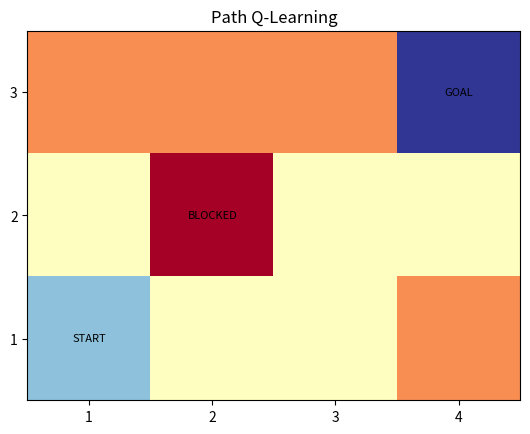

Generate this figure with matplotlib:
import numpy as np
import matplotlib.pyplot as plt
from typing import List
RawStateType = List[List[List[int]]]

from itertools import permutations

class Scenario():
    def __init__(self, apartado):
        self.num_rows = 3
        self.num_columns = 4
        self.num_states = self.num_rows * self.num_columns
        self.num_actions = 4
        self.Q = np.zeros((self.num_states, self.num_actions))
        self.gamma = 0  # Factor de descuento
        self.alpha = 0 # Tasa de aprendizaje
        self.start_position = (2, 0)
        self.goal_position = (0, 3)
        self.goal_state = self.goal_position[0] * self.num_columns + self.goal_position[1]
        self.blocked_position = (1, 1)
        self.blocked_state = self.blocked_position[0] * self.num_columns + self.blocked_position[1]

        self.blocked_states = [self.blocked_state]
        if apartado == 'everywhere':
            self.rewards = np.full((self.num_states, self.num_actions),
                                   -1)  # Todas las acciones tienen una recompensa de -1
            # La acción que lleva a la casilla bloqueada tiene una recompensa de -10
            self.rewards[self.blocked_state, :] = -10
            # La acción que lleva al estado final tiene una recompensa de 100
            self.rewards[self.goal_state, :] = 100

        elif apartado == 'custom_rewards':
            self.startReward = -5
            self.blockedReward = -10
            self.goalReward = 100
            self.rewards = np.zeros((self.num_states, self.num_actions))

            # Asignar manualmente las recompensas según la estructura proporcionada
            self.rewards[0, :] = [-3, -3, -3, -3]
            self.rewards[1, :] = [-2, -2, -2, -2]
            self.rewards[2, :] = [-1, -1, -1, -1]
            self.rewards[3, :] = [self.goalReward, self.goalReward, self.goalReward, self.goalReward]
            self.rewards[4, :] = [-4, -4, -4, -4]
            self.rewards[5, :] = [self.blockedReward, self.blockedReward, self.blockedReward, self.blockedReward]
            self.rewards[6, :] = [-2, -2, -2, -2]
            self.rewards[7, :] = [-1, -1, -1, -1]
            self.rewards[8, :] = [self.startReward, self.startReward, self.startReward, self.startReward]
            self.rewards[9, :] = [-4, -4, -4, -4]
            self.rewards[10, :] = [-3, -3, -3, -3]
            self.rewards[11, :] = [-2, -2, -2, -2]


        self.num_episodes = 1000

    def visualize_board(self, optimal_path_coords):
        board = np.zeros((self.num_rows, self.num_columns), dtype=int)

        for coord in optimal_path_coords:
            board[coord[0], coord[1]] = 1

        board[self.blocked_position[0], self.blocked_position[1]] = -1  # Marcamos la casilla bloqueada en rojo
        plt.text(self.blocked_position[1], self.blocked_position[0], "BLOCKED", ha='center', va='center', fontsize=8)

        board[self.start_position[0], self.start_position[1]] = 2  # Etiquetamos la posición de inicio
        plt.text(self.start_position[1], self.start_position[0], "START", ha='center', va='center', fontsize=8)

        board[self.goal_position[0], self.goal_position[1]] = 3  # Etiquetamos la posición objetivo
        plt.text(self.goal_position[1], self.goal_position[0], "GOAL", ha='center', va='center', fontsize=8)



        plt.imshow(board, cmap='RdYlBu', origin='upper', interpolation='none')
        x_ticks_labels = [str(label) for label in range(1, self.num_columns + 1)]
        y_ticks_labels = [str(label) for label in range(self.num_rows, 0, -1)]

        plt.xticks(range(self.num_columns), x_ticks_labels)
        plt.yticks(range(self.num_rows), y_ticks_labels)
        plt.title('Path Q-Learning')
        plt.show()

    def select_action(self, state):
        rand_num = np.random.rand()
        epsilon = 0.1

        if rand_num > epsilon:
            # Elegir una acción aleatoria, excluyendo acciones inválidas
            valid_actions = [a for a in range(self.num_actions) if self.is_action_valid(state, a)]
            return np.random.choice(valid_actions)
        else:
            # Elegir la acción con el valor máximo en la matriz Q para el estado dado, excluyendo acciones inválidas
            valid_actions = [a for a in range(self.num_actions) if self.is_action_valid(state, a)]
            return np.argmax(self.Q[state, valid_actions])

    def move_action(self, current_state, action):
        next_state = None

        # Calcula el siguiente estado candidato
        if action == 0 and current_state >= self.num_columns:
            next_state = current_state - self.num_columns
        elif action == 1 and current_state < self.num_states - self.num_columns:
            next_state = current_state + self.num_columns
        elif action == 2 and current_state % self.num_columns != 0:
            next_state = current_state - 1
        elif action == 3 and (current_state + 1) % self.num_columns != 0:
            next_state = current_state + 1
        else:
            next_state = current_state

        return next_state

    def is_action_valid(self, state, action):
        next_state = self.move_action(state, action)
        return 0 <= next_state < self.num_states and next_state not in self.blocked_states

    def q_learning(self):
        actions_taken = []
        print_q_interval = self.num_episodes / 2
        for episode in range(self.num_episodes):

            # Inicializar el estado inicial
            current_state = self.num_columns * (self.num_rows - 1)  # Start position


            while current_state != self.goal_state:  # Mientras no estemos en el estado final
                # Seleccionar una acción
                action = self.select_action(current_state)

                actions_taken.append((current_state, action))

                # Moverse al siguiente estado
                next_state = self.move_action(current_state, action)


                # Obtener la recompensa para la acción tomada
                reward = self.rewards[current_state, action]

                # Actualizar la matriz Q usando la ecuación de Q-learning
                self.Q[current_state, action] = self.Q[current_state, action] + self.alpha * (
                            reward + self.gamma * np.max(self.Q[next_state, :]) - self.Q[current_state, action])

                # Actualizar el estado actual al siguiente estado
                current_state = next_state

            # Imprimir la matriz Q en intervalos específicos
            if episode == print_q_interval or episode == 1:
                    print(f"\nQ-table (Episode {episode}):")
                    print(self.Q)

        # Imprimir la matriz Q
        print("Q-table Final:")
        print(self.Q)

        # Imprimir el camino óptimo
        optimal_path = [self.num_columns * (self.num_rows - 1)]  # Start position
        current_state = optimal_path[0]

        print("ACTIONS:")
        while current_state != self.goal_state:
            action = self.select_action(current_state)

            next_state = self.move_action(current_state, action)

            # Convertir estados a coordenadas (filas, columnas)
            current_coords = (current_state // self.num_columns, current_state % self.num_columns)
            next_coords = (next_state // self.num_columns, next_state % self.num_columns)

            # Imprimir la acción
            if action == 0:
                print(current_coords, " (Arriba) --> ", next_coords)
            elif action == 1:
                print(current_coords, " (Abajo) --> ", next_coords)
            elif action == 2:
                print(current_coords, " (Izquierda) --> ", next_coords)
            elif action == 3:
                print(current_coords, " (Derecha) --> ", next_coords)

            optimal_path.append(next_state)
            current_state = next_state

        # Convertir estados a coordenadas (filas, columnas) para el estado final
        optimal_path_coords = [(state // self.num_columns, state % self.num_columns) for state in optimal_path]


        return optimal_path_coords

    def q_learning_drunken_sailor(self):
        print_q_interval = self.num_episodes / 2
        for episode in range(self.num_episodes):

            # Inicializar el estado inicial
            current_state = self.num_columns * (self.num_rows - 1)  # Start position

            while current_state != self.goal_state:  # Mientras no estemos en el estado final
                action_failed = False

                action = self.select_action(current_state)

                # Verificar si la acción es fallida
                if np.random.rand() < 0.01:
                    print("VA BORRACHO, NO VALID")
                    action_failed = True

                # Si la acción no es fallida, continuar con la ejecución normal
                if not action_failed:
                    # Obtener la recompensa para la acción tomada
                    reward = self.rewards[current_state, action]

                    # Moverse al siguiente estado
                    next_state = self.move_action(current_state, action)

                    # Actualizar la matriz Q usando la ecuación de Q-learning
                    self.Q[current_state, action] = self.Q[current_state, action] + self.alpha * (
                            reward + self.gamma * np.max(self.Q[next_state, :]) - self.Q[current_state, action])

                    # Actualizar el estado actual al siguiente estado
                    current_state = next_state

            # Imprimir la matriz Q en intervalos específicos
            if episode == print_q_interval or episode == 1:
                print(f"\nQ-table (Episode {episode}):")
                print(self.Q)

        # Imprimir la matriz Q
        print("Q-table Final:")
        print(self.Q)

        # Imprimir el camino óptimo
        optimal_path = [self.num_columns * (self.num_rows - 1)]  # Start position
        current_state = optimal_path[0]

        print("ACTIONS:")
        while current_state != self.goal_state:
            action = self.select_action(current_state)

            next_state = self.move_action(current_state, action)

            # Convertir estados a coordenadas (filas, columnas)
            current_coords = (current_state // self.num_columns, current_state % self.num_columns)
            next_coords = (next_state // self.num_columns, next_state % self.num_columns)

            # Imprimir la acción
            if action == 0:
                print(current_coords, " (Arriba) --> ", next_coords)
            elif action == 1:
                print(current_coords, " (Abajo) --> ", next_coords)
            elif action == 2:
                print(current_coords, " (Izquierda) --> ", next_coords)
            elif action == 3:
                print(current_coords, " (Derecha) --> ", next_coords)

            optimal_path.append(next_state)
            current_state = next_state

        # Convertir estados a coordenadas (filas, columnas) para el estado final
        optimal_path_coords = [(state // self.num_columns, state % self.num_columns) for state in optimal_path]

        return optimal_path_coords

if __name__ == "__main__":
    #Para cambiar a las rewards diferentes, descomentar codigo de abajo, y comentar 'everywhere'
    #Si quereis el -1 en todos lados, y no el custom, comentar custom, y descomentar everywhere
    #apartado = 'everywhere'
    apartado = 'custom_rewards'

    #Si quereis que el agente tenga total eleccion de sus acciones, dejar descomentado = False,
    #En caso contrario, dejar descomentado el =True
    drunken_sailor = False
    #drunken_sailor = True
    scenario = Scenario(apartado)
    print("Q-table (Initial):")
    print(scenario.Q)
    scenario.gamma = 0.8  # Factor de descuento
    scenario.alpha = 0.1  # Tasa de aprendizaje
    if drunken_sailor:
        optimal_path = scenario.q_learning_drunken_sailor()
    else:
        optimal_path = scenario.q_learning()
    scenario.visualize_board(optimal_path)